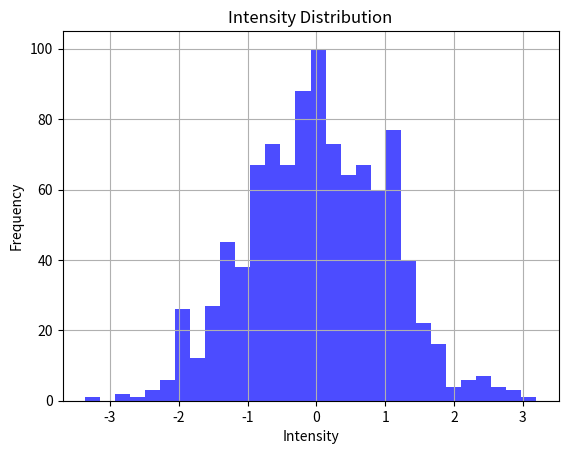
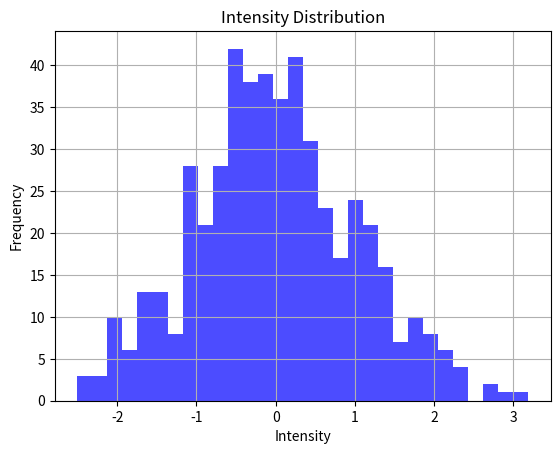
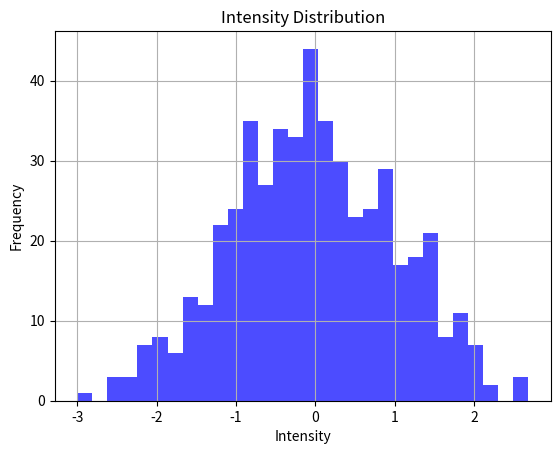
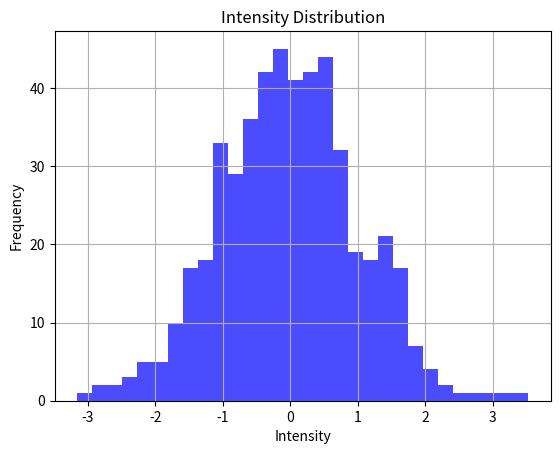
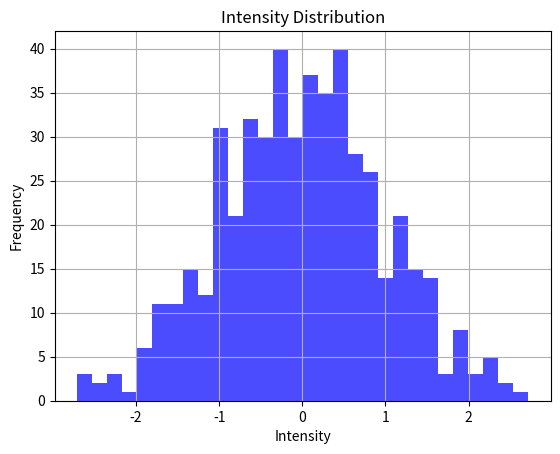
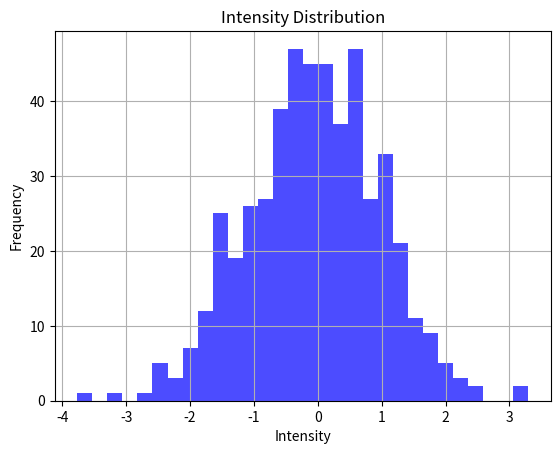

Generate these figures, in order, with matplotlib: (Note: this script raises an exception after producing the figures.)
import numpy as np
import pandas as pd
import matplotlib.pyplot as plt
from scipy.stats import describe

# 1. Intensity Distributions

def intensity_distribution(data):
    # Plot histogram
    plt.hist(data, bins=30, alpha=0.7, color='blue')
    plt.title('Intensity Distribution')
    plt.xlabel('Intensity')
    plt.ylabel('Frequency')
    plt.grid()
    plt.show()
    # Print statistics
    stats = describe(data)
    print('Statistics:', stats)

# 2. Centroid Calculations

def centroid_calculation(data):
    centroid = np.mean(data)
    displacement = np.abs(centroid - np.median(data))
    radial_distance = np.sqrt(np.sum((data - centroid) ** 2) / data.size)
    return centroid, displacement, radial_distance

# 3. Crystallographic Phase Analysis

def phase_analysis(d_spacing, miller_indices):
    # Example implementation for demonstration purposes
    for hkl in miller_indices:
        print(f'Miller Indices: {hkl}, d-spacing: {d_spacing}')

# 4. Batch Processing Capability

def batch_process(data_batches):
    results = []
    for data in data_batches:
        results.append(intensity_distribution(data))
    return results

# 5. Data Export to CSV and HDF5

def export_data(data, filename_csv, filename_hdf5):
    df = pd.DataFrame(data)
    df.to_csv(filename_csv, index=False)
    df.to_hdf(filename_hdf5, key='df', mode='w')

# 6. Synchrotron Beam Parameters
energy = 87.1  # keV
wavelength = 0.1426  # Å
def synchrotron_parameters():
    print(f'Synchrotron Energy: {energy} keV, Wavelength: {wavelength} Å')

# Example data
intensity_data = np.random.normal(loc=0, scale=1, size=1000)
centroid, displacement, radial_distance = centroid_calculation(intensity_data)
print(f'Centroid: {centroid}, Displacement: {displacement}, Radial Distance: {radial_distance}')

# Run demo functions
intensity_distribution(intensity_data)
phase_analysis(0.1, [(1, 0, 0), (1, 1, 0)]) # Example d-spacing and miller indices
synchrotron_parameters()

# Example of batch process
batch_results = batch_process([np.random.normal(loc=0, scale=1, size=500) for _ in range(5)])

# Export example data
export_data(intensity_data, 'intensity_data.csv', 'intensity_data.h5')
